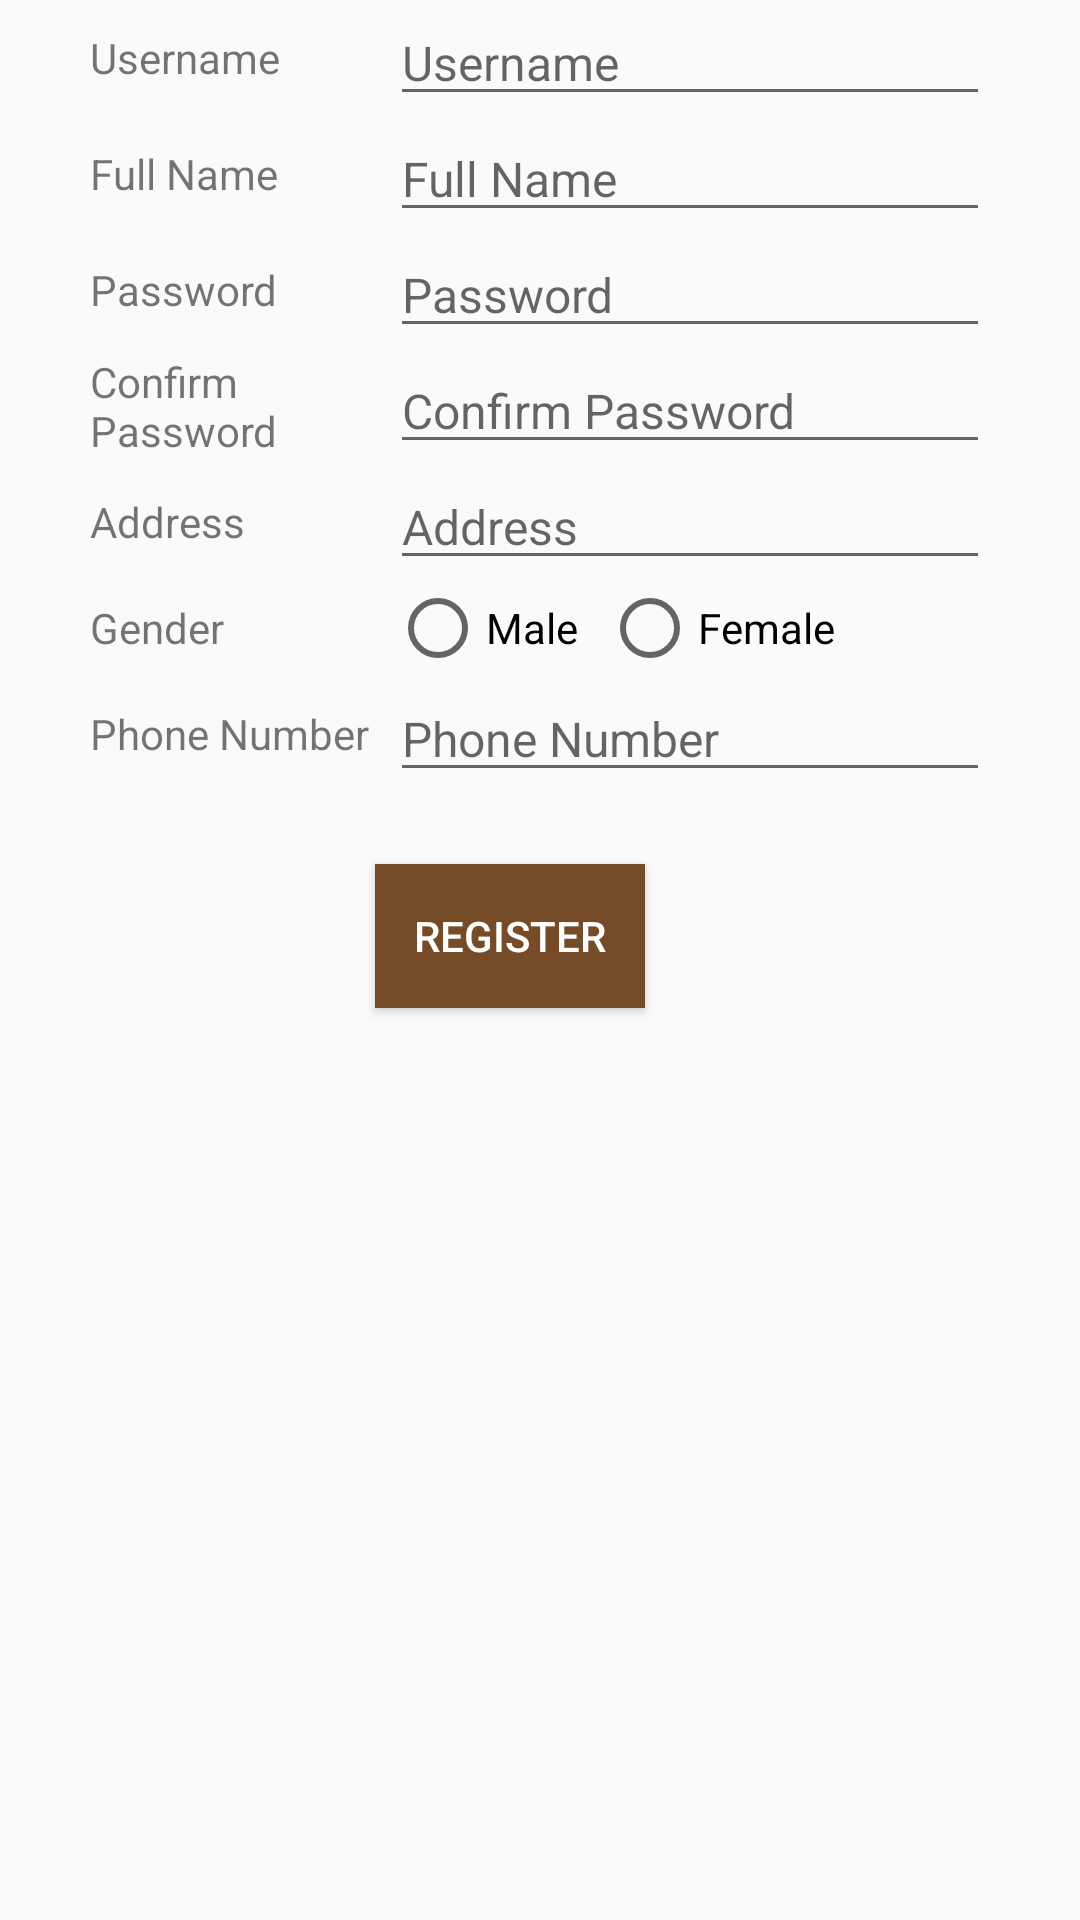

This screen was rendered from an Android layout file. Write that file and the resources it references.
<!-- AndroidManifest.xml: application theme AppTheme -->
<!-- res/layout/activity_register.xml -->
<?xml version="1.0" encoding="utf-8"?>
<LinearLayout xmlns:android="http://schemas.android.com/apk/res/android"
    xmlns:tools="http://schemas.android.com/tools"
    android:layout_width="match_parent"
    android:layout_height="match_parent"
    android:layout_marginBottom="@dimen/activity_vertical_margin"
    android:layout_marginLeft="@dimen/activity_horizontal_margin"
    android:layout_marginRight="@dimen/activity_horizontal_margin"
    android:layout_marginTop="@dimen/activity_vertical_margin"
    android:gravity="center_horizontal"
    android:orientation="vertical"
    tools:context="com.choco.chocolatier.RegisterActivity">

    <LinearLayout
        android:layout_width="@dimen/edittext_size"
        android:layout_height="wrap_content"
        android:orientation="horizontal">

        <TextView
            android:layout_width="0dp"
            android:layout_height="wrap_content"
            android:layout_gravity="center_vertical"
            android:layout_weight="1"
            android:text="Username" />

        <EditText
            android:id="@+id/regis_username"
            android:layout_width="0dp"
            android:layout_height="wrap_content"
            android:layout_centerHorizontal="true"
            android:layout_gravity="center_horizontal"
            android:layout_weight="2"
            android:hint="Username"
            android:inputType="text"
            android:maxLength="200"
            android:scrollbars="vertical"
            android:textSize="16sp" />
    </LinearLayout>

    <LinearLayout
        android:layout_width="@dimen/edittext_size"
        android:layout_height="wrap_content"
        android:orientation="horizontal">

        <TextView
            android:layout_width="0dp"
            android:layout_height="wrap_content"
            android:layout_gravity="center_vertical"
            android:layout_weight="1"
            android:text="Full Name" />

        <EditText
            android:id="@+id/regis_fullname"
            android:layout_width="0dp"
            android:layout_height="wrap_content"
            android:layout_centerHorizontal="true"
            android:layout_gravity="center_horizontal"
            android:layout_weight="2"
            android:hint="Full Name"
            android:inputType="textCapWords"
            android:maxLength="200"
            android:scrollbars="vertical"
            android:textSize="16sp" />
    </LinearLayout>

    <LinearLayout
        android:layout_width="@dimen/edittext_size"
        android:layout_height="wrap_content"
        android:orientation="horizontal">

        <TextView
            android:layout_width="0dp"
            android:layout_height="wrap_content"
            android:layout_gravity="center_vertical"
            android:layout_weight="1"
            android:text="Password" />

        <EditText
            android:id="@+id/regis_password"
            android:layout_width="0dp"
            android:layout_height="wrap_content"
            android:layout_centerHorizontal="true"
            android:layout_gravity="center_horizontal"
            android:layout_weight="2"
            android:hint="Password"
            android:inputType="textPassword"
            android:maxLength="200"
            android:scrollbars="vertical"
            android:textSize="16sp" />
    </LinearLayout>

    <LinearLayout
        android:layout_width="@dimen/edittext_size"
        android:layout_height="wrap_content"
        android:orientation="horizontal">

        <TextView
            android:layout_width="0dp"
            android:layout_height="wrap_content"
            android:layout_gravity="center_vertical"
            android:layout_weight="1"
            android:text="Confirm Password" />

        <EditText
            android:id="@+id/regis_cpassword"
            android:layout_width="0dp"
            android:layout_height="wrap_content"
            android:layout_centerHorizontal="true"
            android:layout_gravity="center_horizontal"
            android:layout_weight="2"
            android:hint="Confirm Password"
            android:inputType="textPassword"
            android:maxLength="200"
            android:scrollbars="vertical"
            android:textSize="16sp" />
    </LinearLayout>

    <LinearLayout
        android:layout_width="@dimen/edittext_size"
        android:layout_height="wrap_content"
        android:orientation="horizontal">

        <TextView
            android:layout_width="0dp"
            android:layout_height="wrap_content"
            android:layout_gravity="center_vertical"
            android:layout_weight="1"
            android:text="Address" />

        <EditText
            android:id="@+id/regis_address"
            android:layout_width="0dp"
            android:layout_height="wrap_content"
            android:layout_centerHorizontal="true"
            android:layout_gravity="center_horizontal"
            android:layout_weight="2"
            android:hint="Address"
            android:inputType="textMultiLine"
            android:maxLength="200"
            android:scrollbars="vertical"
            android:textSize="16sp" />
    </LinearLayout>

    <LinearLayout
        android:layout_width="@dimen/edittext_size"
        android:layout_height="wrap_content"
        android:orientation="horizontal">

        <TextView
            android:layout_width="0dp"
            android:layout_height="wrap_content"
            android:layout_gravity="center_vertical"
            android:layout_weight="1"
            android:text="Gender" />

        <RadioGroup
            android:id="@+id/regis_gender"
            android:layout_width="0dp"
            android:layout_height="wrap_content"
            android:layout_weight="2"
            android:orientation="horizontal">

            <RadioButton
                android:id="@+id/regis_male"
                android:layout_width="wrap_content"
                android:layout_height="wrap_content"
                android:layout_marginRight="8dp"
                android:text="Male" />

            <RadioButton
                android:id="@+id/regis_female"
                android:layout_width="wrap_content"
                android:layout_height="wrap_content"
                android:text="Female" />
        </RadioGroup>
    </LinearLayout>

    <LinearLayout
        android:layout_width="@dimen/edittext_size"
        android:layout_height="wrap_content"
        android:orientation="horizontal">

        <TextView
            android:layout_width="0dp"
            android:layout_height="wrap_content"
            android:layout_gravity="center_vertical"
            android:layout_weight="1"
            android:text="Phone Number" />

        <EditText
            android:id="@+id/regis_phone"
            android:layout_width="0dp"
            android:layout_height="wrap_content"
            android:layout_centerHorizontal="true"
            android:layout_gravity="center_horizontal"
            android:layout_weight="2"
            android:hint="Phone Number"
            android:inputType="phone"
            android:maxLength="200"
            android:scrollbars="vertical"
            android:textSize="16sp" />
    </LinearLayout>

    <Button
        android:id="@+id/btn_register"
        android:layout_width="90dp"
        android:layout_height="wrap_content"
        android:layout_marginRight="10dp"
        android:layout_marginTop="24dp"
        android:background="@color/colorChoco"
        android:text="Register"
        android:textColor="#FFF" />

</LinearLayout>
<!-- resources referenced by this layout -->
<resources>
  <color name="colorChoco">#764c28</color>
  <dimen name="activity_horizontal_margin">14dp</dimen>
  <dimen name="activity_vertical_margin">14dp</dimen>
  <dimen name="edittext_size">300dp</dimen>
  <style name="AppTheme" parent="Theme.AppCompat.Light.DarkActionBar">
          
          <item name="colorPrimary">@color/colorChoco</item>
          <item name="colorPrimaryDark">@color/colorChoco</item>
          <item name="colorAccent">@color/colorChoco</item>
      </style>
</resources>
